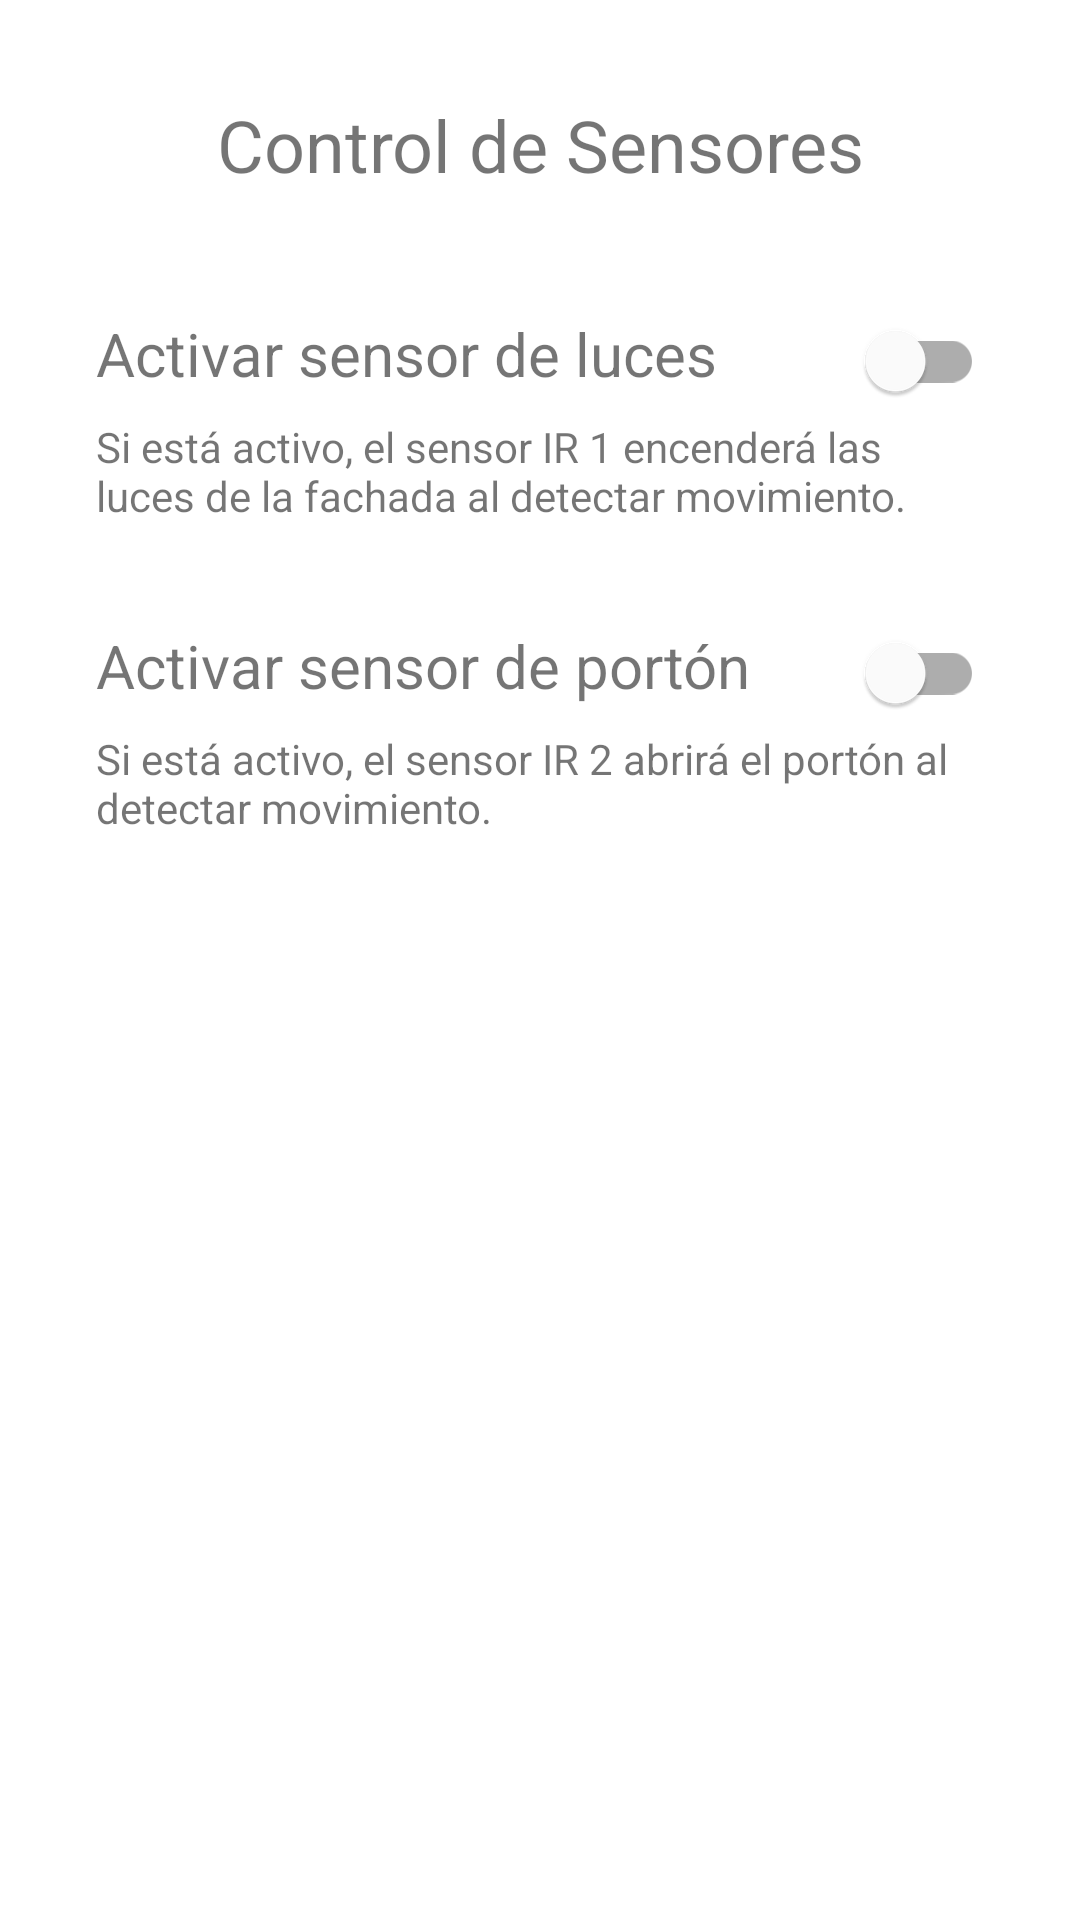

Write the Android layout XML for this screen, with the resource values it uses.
<!-- AndroidManifest.xml: application theme Theme.AppIoT2 -->
<!-- res/layout/activity_control_sensores.xml -->
<?xml version="1.0" encoding="utf-8"?>
<androidx.constraintlayout.widget.ConstraintLayout xmlns:android="http://schemas.android.com/apk/res/android"
    xmlns:app="http://schemas.android.com/apk/res-auto"
    xmlns:tools="http://schemas.android.com/tools"
    android:layout_width="match_parent"
    android:layout_height="match_parent"
    tools:context=".ControlSensoresActivity">

    <TextView
        android:id="@+id/textViewTitle"
        android:layout_width="wrap_content"
        android:layout_height="wrap_content"
        android:text="Control de Sensores"
        android:textSize="24sp"
        app:layout_constraintTop_toTopOf="parent"
        app:layout_constraintStart_toStartOf="parent"
        app:layout_constraintEnd_toEndOf="parent"
        android:layout_marginTop="32dp"/>

    
    <TextView
        android:id="@+id/textViewSensorLightsLabel"
        android:layout_width="wrap_content"
        android:layout_height="wrap_content"
        android:text="Activar sensor de luces"
        android:textSize="20sp"
        app:layout_constraintTop_toBottomOf="@+id/textViewTitle"
        app:layout_constraintStart_toStartOf="parent"
        android:layout_marginStart="32dp"
        android:layout_marginTop="40dp"/>

    <com.google.android.material.switchmaterial.SwitchMaterial
        android:id="@+id/switchSensorLights"
        android:layout_width="wrap_content"
        android:layout_height="wrap_content"
        app:layout_constraintBaseline_toBaselineOf="@+id/textViewSensorLightsLabel"
        app:layout_constraintEnd_toEndOf="parent"
        android:layout_marginEnd="32dp"/>

    <TextView
        android:layout_width="0dp"
        android:layout_height="wrap_content"
        android:text="Si está activo, el sensor IR 1 encenderá las luces de la fachada al detectar movimiento."
        app:layout_constraintTop_toBottomOf="@+id/textViewSensorLightsLabel"
        app:layout_constraintStart_toStartOf="@+id/textViewSensorLightsLabel"
        app:layout_constraintEnd_toEndOf="@+id/switchSensorLights"
        android:layout_marginTop="8dp"/>

    
    <TextView
        android:id="@+id/textViewSensorGateLabel"
        android:layout_width="wrap_content"
        android:layout_height="wrap_content"
        android:text="Activar sensor de portón"
        android:textSize="20sp"
        app:layout_constraintTop_toBottomOf="@+id/switchSensorLights"
        android:layout_marginTop="64dp"
        app:layout_constraintStart_toStartOf="parent"
        android:layout_marginStart="32dp"/>

    <com.google.android.material.switchmaterial.SwitchMaterial
        android:id="@+id/switchSensorGate"
        android:layout_width="wrap_content"
        android:layout_height="wrap_content"
        app:layout_constraintBaseline_toBaselineOf="@+id/textViewSensorGateLabel"
        app:layout_constraintEnd_toEndOf="parent"
        android:layout_marginEnd="32dp"/>

    <TextView
        android:layout_width="0dp"
        android:layout_height="wrap_content"
        android:text="Si está activo, el sensor IR 2 abrirá el portón al detectar movimiento."
        app:layout_constraintTop_toBottomOf="@+id/textViewSensorGateLabel"
        app:layout_constraintStart_toStartOf="@+id/textViewSensorGateLabel"
        app:layout_constraintEnd_toEndOf="@+id/switchSensorGate"
        android:layout_marginTop="8dp"/>

</androidx.constraintlayout.widget.ConstraintLayout>
<!-- resources referenced by this layout -->
<resources>
  <style name="Theme.AppIoT2" parent="Theme.MaterialComponents.DayNight.DarkActionBar">
          
          <item name="colorPrimary">@color/purple_500</item>
          <item name="colorPrimaryVariant">@color/purple_700</item>
          <item name="colorOnPrimary">@color/white</item>
          
          <item name="colorSecondary">@color/teal_200</item>
          <item name="colorSecondaryVariant">@color/teal_700</item>
          <item name="colorOnSecondary">@color/black</item>
          
          <item name="android:statusBarColor">?attr/colorPrimaryVariant</item>
          
      </style>
  <!-- not gathered from this repository: default colours our renderer supplied (Android Studio template values) -->
  <color name="purple_500">#FF6200EE</color>
  <color name="purple_700">#FF3700B3</color>
  <color name="teal_200">#FF03DAC5</color>
  <color name="teal_700">#FF018786</color>
  <color name="black">#FF000000</color>
  <color name="white">#FFFFFFFF</color>
</resources>
